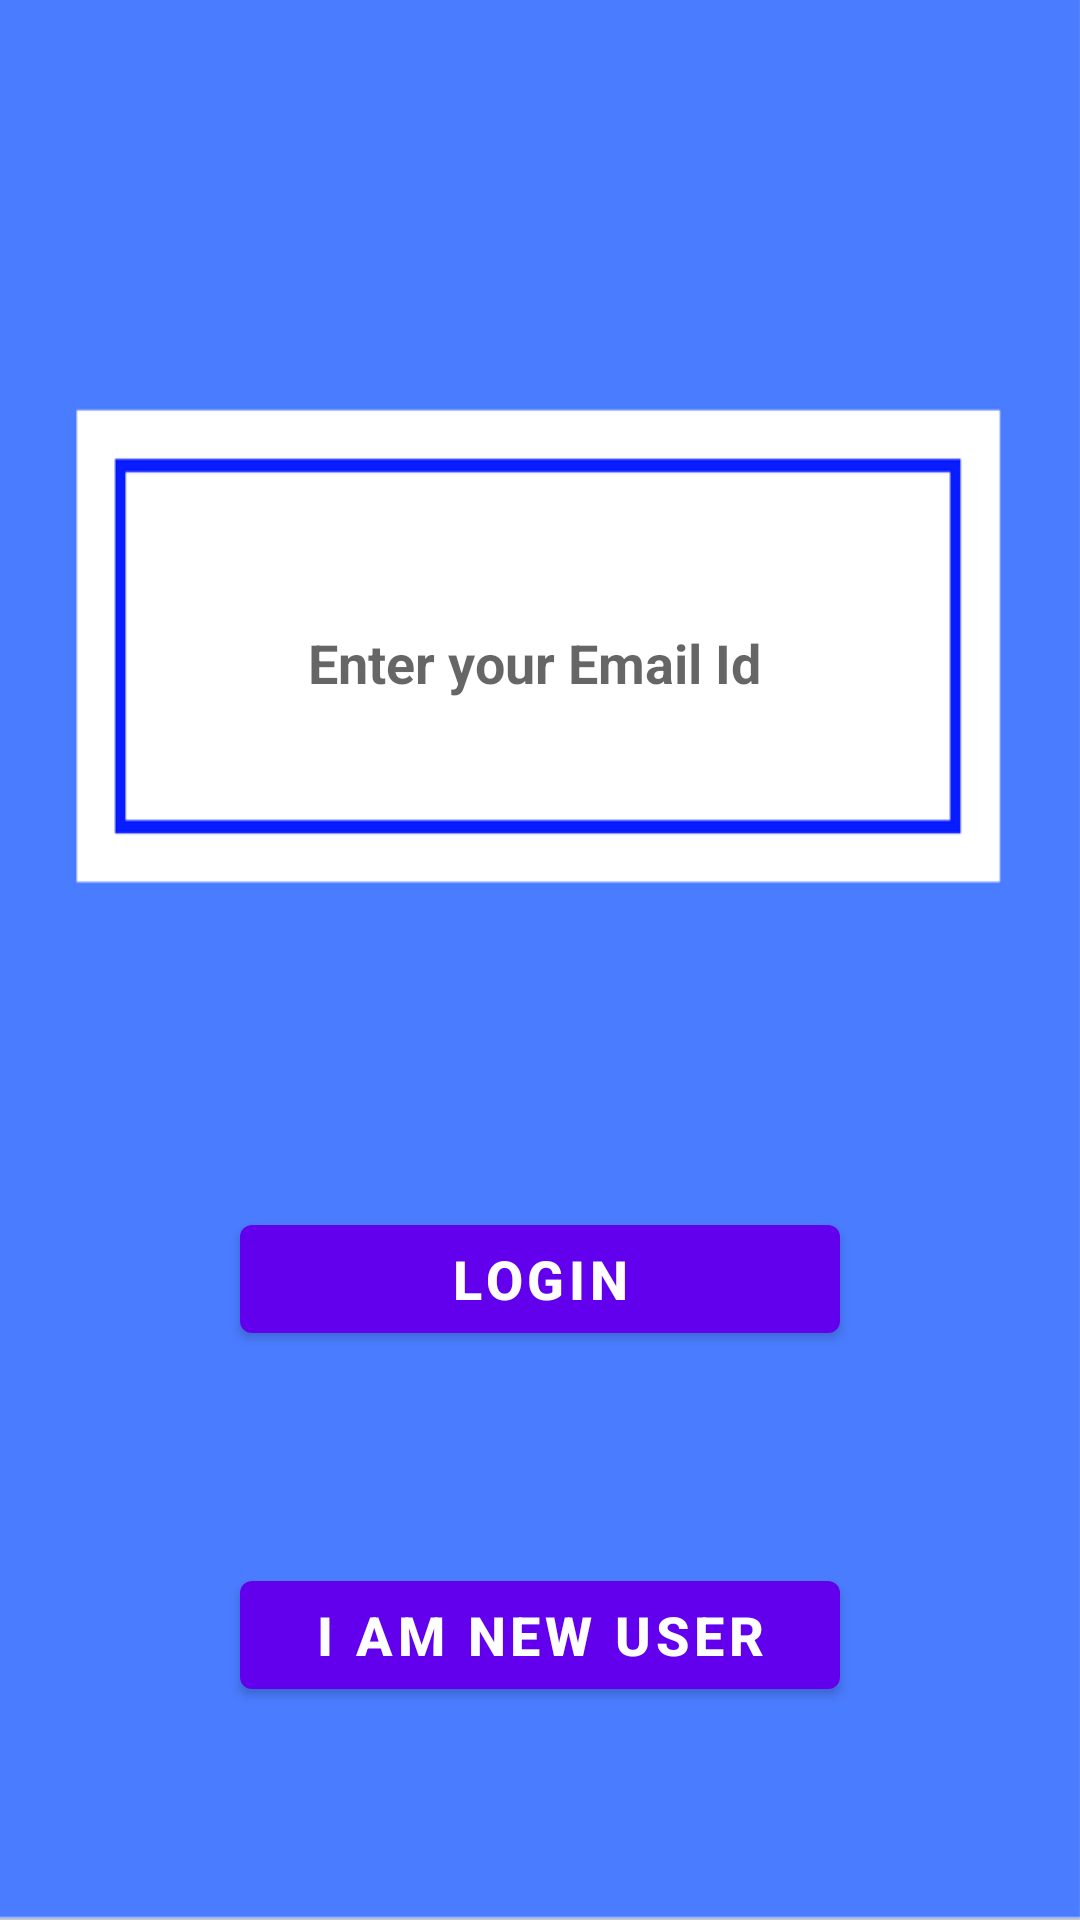

Android layout source for this screen:
<!-- AndroidManifest.xml: fallback theme Theme.MaterialComponents.DayNight.NoActionBar -->
<!-- res/layout/login.xml -->
<?xml version="1.0" encoding="utf-8"?>
<LinearLayout xmlns:android="http://schemas.android.com/apk/res/android"

    android:background="@drawable/log"
    android:layout_width="fill_parent"
    android:layout_height="fill_parent"
    android:orientation="vertical"
    >

    <LinearLayout
        android:orientation="vertical"
        android:layout_width="match_parent"
        android:layout_height="0dp"
        android:layout_weight="0.47">
        <LinearLayout
            android:orientation="vertical"
            android:layout_width="match_parent"
            android:layout_height="0dp"
            android:layout_weight="0.47">
           </LinearLayout>


        <LinearLayout
            android:orientation="vertical"
            android:layout_width="match_parent"
            android:layout_height="0dp"
            android:layout_weight="0.53">
            <EditText


                android:background="@null"
                android:textStyle="bold"
                android:textSize="18dp"
                android:gravity="center"
                android:textColor="#000000"

                android:layout_width="wrap_content"
                android:layout_height="match_parent"
                android:hint="Enter your Email Id "
                android:id="@+id/loginemail"

                android:layout_gravity="center_horizontal" />






        </LinearLayout>

    </LinearLayout>




    <LinearLayout
        android:orientation="vertical"
        android:layout_width="match_parent"
        android:layout_height="0dp"
        android:layout_weight="0.53">
        <LinearLayout
            android:orientation="vertical"
            android:layout_width="match_parent"
            android:layout_height="0dp"
            android:layout_weight="0.30">
           </LinearLayout>
        <LinearLayout
            android:orientation="vertical"
            android:layout_width="match_parent"
            android:layout_height="0dp"
            android:layout_weight="0.70">
            <LinearLayout
                android:orientation="vertical"
                android:layout_width="match_parent"
                android:layout_height="0dp"
                android:layout_weight="0.50">
                <Button
                    android:id="@+id/login"

                    android:textColor="#ffffff"
                    android:clickable="true"
                    android:textStyle="bold"
                    android:textSize="18dp"
                    android:text="LOGIN"
                    android:layout_width="200dp"
                    android:layout_height="wrap_content"
                    android:layout_gravity="center_horizontal" />




            </LinearLayout>

            <LinearLayout
                android:orientation="vertical"
                android:layout_width="match_parent"
                android:layout_height="0dp"
                android:layout_weight="0.50">


                <Button
                    android:id="@+id/newuser"

                    android:textColor="#ffffff"

                    android:textStyle="bold"
                    android:textSize="18dp"

                    android:text="I am new User"
                    android:layout_width="200dp"
                    android:layout_height="wrap_content"
                    android:layout_gravity="center_horizontal" />

            </LinearLayout>











            </LinearLayout>

    </LinearLayout>
    </LinearLayout>
<!-- resources referenced by this layout -->
<resources>
  <!-- drawable log: png bitmap (drawable, 7265 bytes) -->
</resources>
